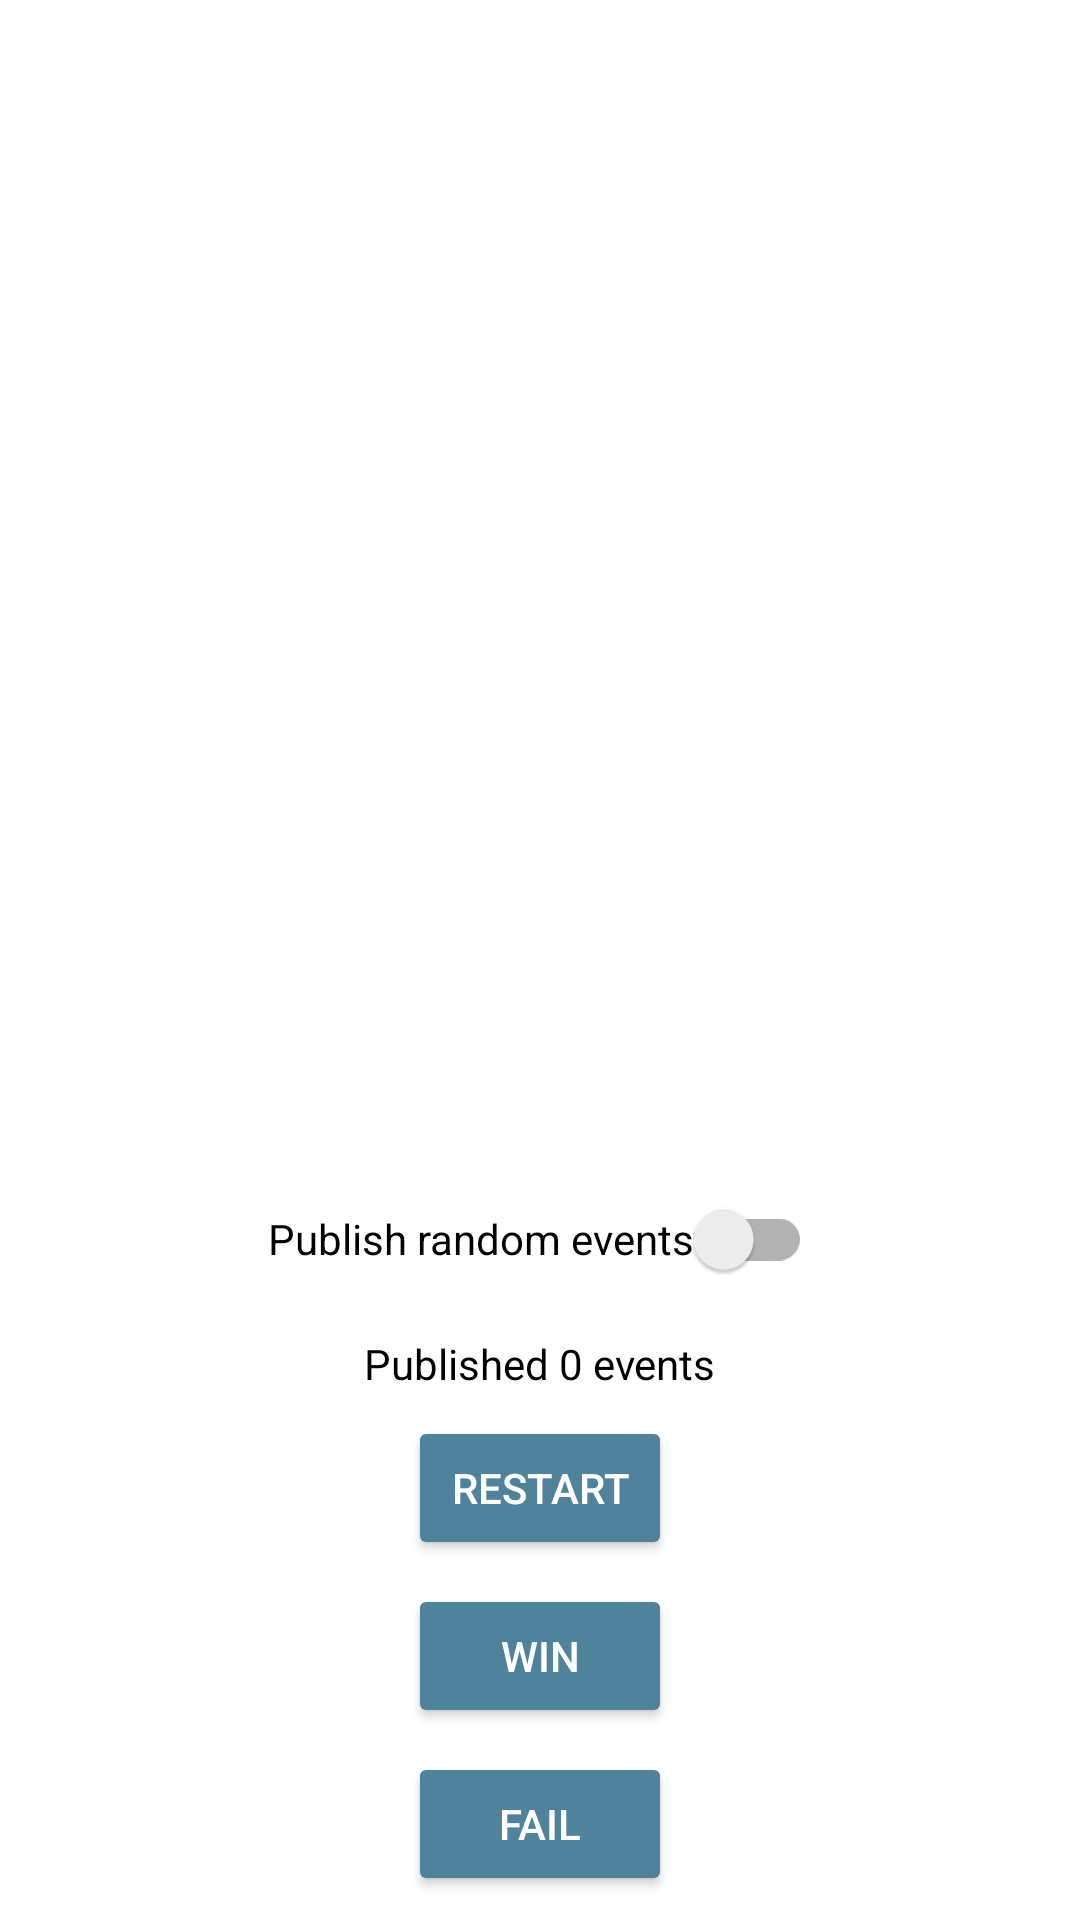

This screen was rendered from an Android layout file. Write that file and the resources it references.
<!-- AndroidManifest.xml: application theme AppTheme -->
<!-- res/layout/activity_game.xml -->
<?xml version="1.0" encoding="utf-8"?>
<androidx.constraintlayout.widget.ConstraintLayout xmlns:android="http://schemas.android.com/apk/res/android"
    xmlns:app="http://schemas.android.com/apk/res-auto"
    xmlns:tools="http://schemas.android.com/tools"
    android:id="@+id/container"
    android:layout_width="match_parent"
    android:layout_height="match_parent"
    android:paddingLeft="@dimen/activity_horizontal_margin"
    android:paddingTop="@dimen/activity_vertical_margin"
    android:paddingRight="@dimen/activity_horizontal_margin"
    android:paddingBottom="@dimen/activity_vertical_margin"
    android:fitsSystemWindows="true"
    tools:context=".GameActivity">

    <androidx.appcompat.widget.SwitchCompat
        android:id="@+id/publishEventSwitch"
        android:layout_width="wrap_content"
        android:layout_height="wrap_content"
        android:layout_marginBottom="8dp"
        android:minHeight="48dp"
        android:text="@string/publish_random_events"
        app:layout_constraintBottom_toTopOf="@+id/publishedEventsCountTextView"
        app:layout_constraintEnd_toEndOf="parent"
        app:layout_constraintStart_toStartOf="parent" />

    <TextView
        android:id="@+id/publishedEventsCountTextView"
        android:layout_width="wrap_content"
        android:layout_height="wrap_content"
        android:layout_marginBottom="8dp"
        android:text="@string/published_0_events"
        app:layout_constraintBottom_toTopOf="@+id/restartButton"
        app:layout_constraintEnd_toEndOf="parent"
        app:layout_constraintStart_toStartOf="parent" />

    <Button
        android:id="@+id/restartButton"
        android:layout_width="wrap_content"
        android:layout_height="wrap_content"
        android:layout_marginBottom="8dp"
        android:text="@string/btn_restart"
        app:layout_constraintBottom_toTopOf="@+id/winButton"
        app:layout_constraintEnd_toEndOf="parent"
        app:layout_constraintStart_toStartOf="parent" />

    <Button
        android:id="@+id/winButton"
        android:layout_width="wrap_content"
        android:layout_height="wrap_content"
        android:layout_marginBottom="8dp"
        android:text="@string/btn_win"
        app:layout_constraintBottom_toTopOf="@+id/failButton"
        app:layout_constraintEnd_toEndOf="parent"
        app:layout_constraintStart_toStartOf="parent" />

    <Button
        android:id="@+id/failButton"
        android:layout_width="wrap_content"
        android:layout_height="wrap_content"
        android:layout_marginBottom="8dp"
        android:text="@string/btn_fail"
        app:layout_constraintBottom_toBottomOf="parent"
        app:layout_constraintEnd_toEndOf="parent"
        app:layout_constraintStart_toStartOf="parent" />
</androidx.constraintlayout.widget.ConstraintLayout>
<!-- resources referenced by this layout -->
<resources>
  <string name="btn_fail">Fail</string>
  <string name="btn_restart">Restart</string>
  <string name="btn_win">Win</string>
  <string name="publish_random_events">Publish random events</string>
  <string name="published_0_events">Published 0 events</string>
  <style name="AppTheme" parent="Theme.AppCompat.Light.NoActionBar">
          <item name="android:colorBackground">@color/background</item>
          <item name="colorPrimary">@color/primaryColor</item>
          <item name="colorPrimaryDark">@color/primaryDarkColor</item>
          <item name="colorSecondary">@color/secondaryColor</item>
          <item name="colorAccent">@color/primaryLightColor</item>
          <item name="colorControlNormal">@color/primaryColor</item>
          <item name="colorControlActivated">@color/primaryColor</item>
          <item name="colorControlHighlight">@color/primaryLightColor</item>
          <item name="android:textColor">@color/primaryTextColor</item>
          <item name="android:buttonStyle">@style/Button</item>
          <item name="colorButtonNormal">@color/btn_background</item>
      </style>
  <color name="background">#ffffff</color>
  <color name="primaryColor">#ffb300</color>
  <color name="primaryDarkColor">#c68400</color>
  <color name="secondaryColor">#4f829b</color>
  <color name="primaryLightColor">#ffe54c</color>
  <color name="primaryTextColor">#000000</color>
  <style name="Button" parent="@style/Widget.AppCompat.Button">
          <item name="android:textColor">@color/btn_text</item>
          <item name="android:background">@drawable/ripple_effect</item>
      </style>
  <!-- drawable ripple_effect (drawable) -->
  <?xml version="1.0" encoding="utf-8"?>
  <ripple xmlns:android="http://schemas.android.com/apk/res/android"
      android:color="@color/secondaryLightColor">
      <item>
          <inset
              android:insetLeft="@dimen/abc_button_inset_horizontal_material"
              android:insetTop="@dimen/abc_button_inset_vertical_material"
              android:insetRight="@dimen/abc_button_inset_horizontal_material"
              android:insetBottom="@dimen/abc_button_inset_vertical_material">
              <shape android:shape="rectangle">
                  <corners android:radius="@dimen/abc_control_corner_material" />
                  <solid android:color="@color/btn_background" />
                  <padding
                      android:bottom="@dimen/abc_button_padding_vertical_material"
                      android:left="@dimen/abc_button_padding_horizontal_material"
                      android:right="@dimen/abc_button_padding_horizontal_material"
                      android:top="@dimen/abc_button_padding_vertical_material" />
              </shape>
          </inset>
      </item>
  </ripple>
  <color name="secondaryLightColor">#7fb1cc</color>
</resources>
